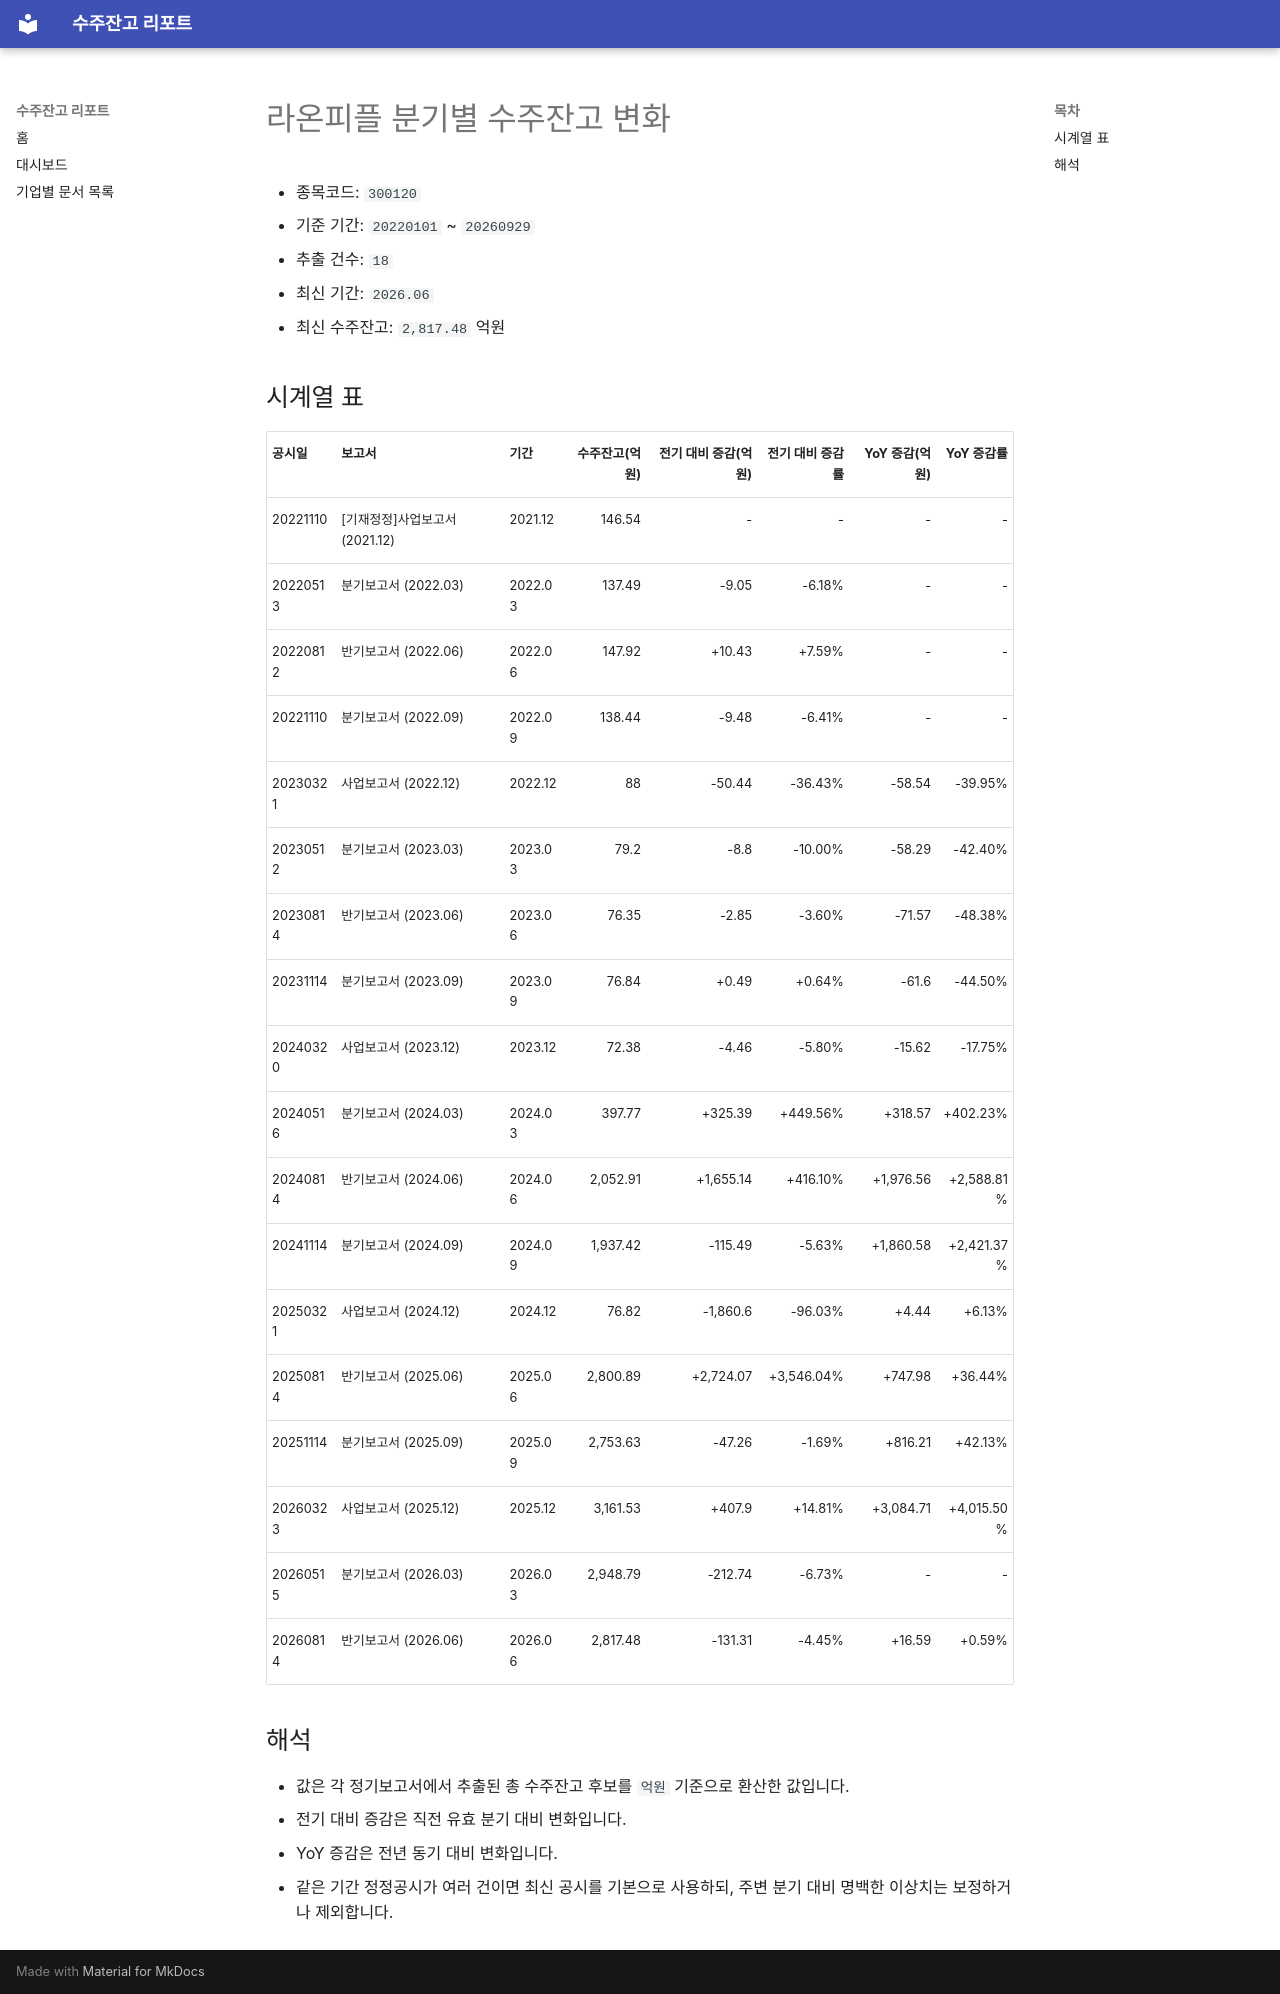

repository: agent-jaden/order-backlog-dashboard · page: companies/라온피플_수주잔고(300120)/index.html · generator: mkdocs

# 라온피플 분기별 수주잔고 변화

- 종목코드: `300120`
- 기준 기간: `20220101` ~ `20260929`
- 추출 건수: `18`
- 최신 기간: `2026.06`
- 최신 수주잔고: `2,817.48` 억원

## 시계열 표

| 공시일 | 보고서 | 기간 | 수주잔고(억원) | 전기 대비 증감(억원) | 전기 대비 증감률 | YoY 증감(억원) | YoY 증감률 |
| --- | --- | --- | ---: | ---: | ---: | ---: | ---: |
| 20221110 | [기재정정]사업보고서 (2021.12) | 2021.12 | 146.54 | - | - | - | - |
| 20220513 | 분기보고서 (2022.03) | 2022.03 | 137.49 | -9.05 | -6.18% | - | - |
| 20220812 | 반기보고서 (2022.06) | 2022.06 | 147.92 | +10.43 | +7.59% | - | - |
| 20221110 | 분기보고서 (2022.09) | 2022.09 | 138.44 | -9.48 | -6.41% | - | - |
| 20230321 | 사업보고서 (2022.12) | 2022.12 | 88 | -50.44 | -36.43% | -58.54 | -39.95% |
| 20230512 | 분기보고서 (2023.03) | 2023.03 | 79.2 | -8.8 | -10.00% | -58.29 | -42.40% |
| 20230814 | 반기보고서 (2023.06) | 2023.06 | 76.35 | -2.85 | -3.60% | -71.57 | -48.38% |
| 20231114 | 분기보고서 (2023.09) | 2023.09 | 76.84 | +0.49 | +0.64% | -61.6 | -44.50% |
| 20240320 | 사업보고서 (2023.12) | 2023.12 | 72.38 | -4.46 | -5.80% | -15.62 | -17.75% |
| 20240516 | 분기보고서 (2024.03) | 2024.03 | 397.77 | +325.39 | +449.56% | +318.57 | +402.23% |
| 20240814 | 반기보고서 (2024.06) | 2024.06 | 2,052.91 | +1,655.14 | +416.10% | +1,976.56 | +2,588.81% |
| 20241114 | 분기보고서 (2024.09) | 2024.09 | 1,937.42 | -115.49 | -5.63% | +1,860.58 | +2,421.37% |
| 20250321 | 사업보고서 (2024.12) | 2024.12 | 76.82 | -1,860.6 | -96.03% | +4.44 | +6.13% |
| 20250814 | 반기보고서 (2025.06) | 2025.06 | 2,800.89 | +2,724.07 | +3,546.04% | +747.98 | +36.44% |
| 20251114 | 분기보고서 (2025.09) | 2025.09 | 2,753.63 | -47.26 | -1.69% | +816.21 | +42.13% |
| 20260323 | 사업보고서 (2025.12) | 2025.12 | 3,161.53 | +407.9 | +14.81% | +3,084.71 | +4,015.50% |
| 20260515 | 분기보고서 (2026.03) | 2026.03 | 2,948.79 | -212.74 | -6.73% | - | - |
| 20260814 | 반기보고서 (2026.06) | 2026.06 | 2,817.48 | -131.31 | -4.45% | +16.59 | +0.59% |

## 해석

- 값은 각 정기보고서에서 추출된 총 수주잔고 후보를 `억원` 기준으로 환산한 값입니다.
- 전기 대비 증감은 직전 유효 분기 대비 변화입니다.
- YoY 증감은 전년 동기 대비 변화입니다.
- 같은 기간 정정공시가 여러 건이면 최신 공시를 기본으로 사용하되, 주변 분기 대비 명백한 이상치는 보정하거나 제외합니다.
